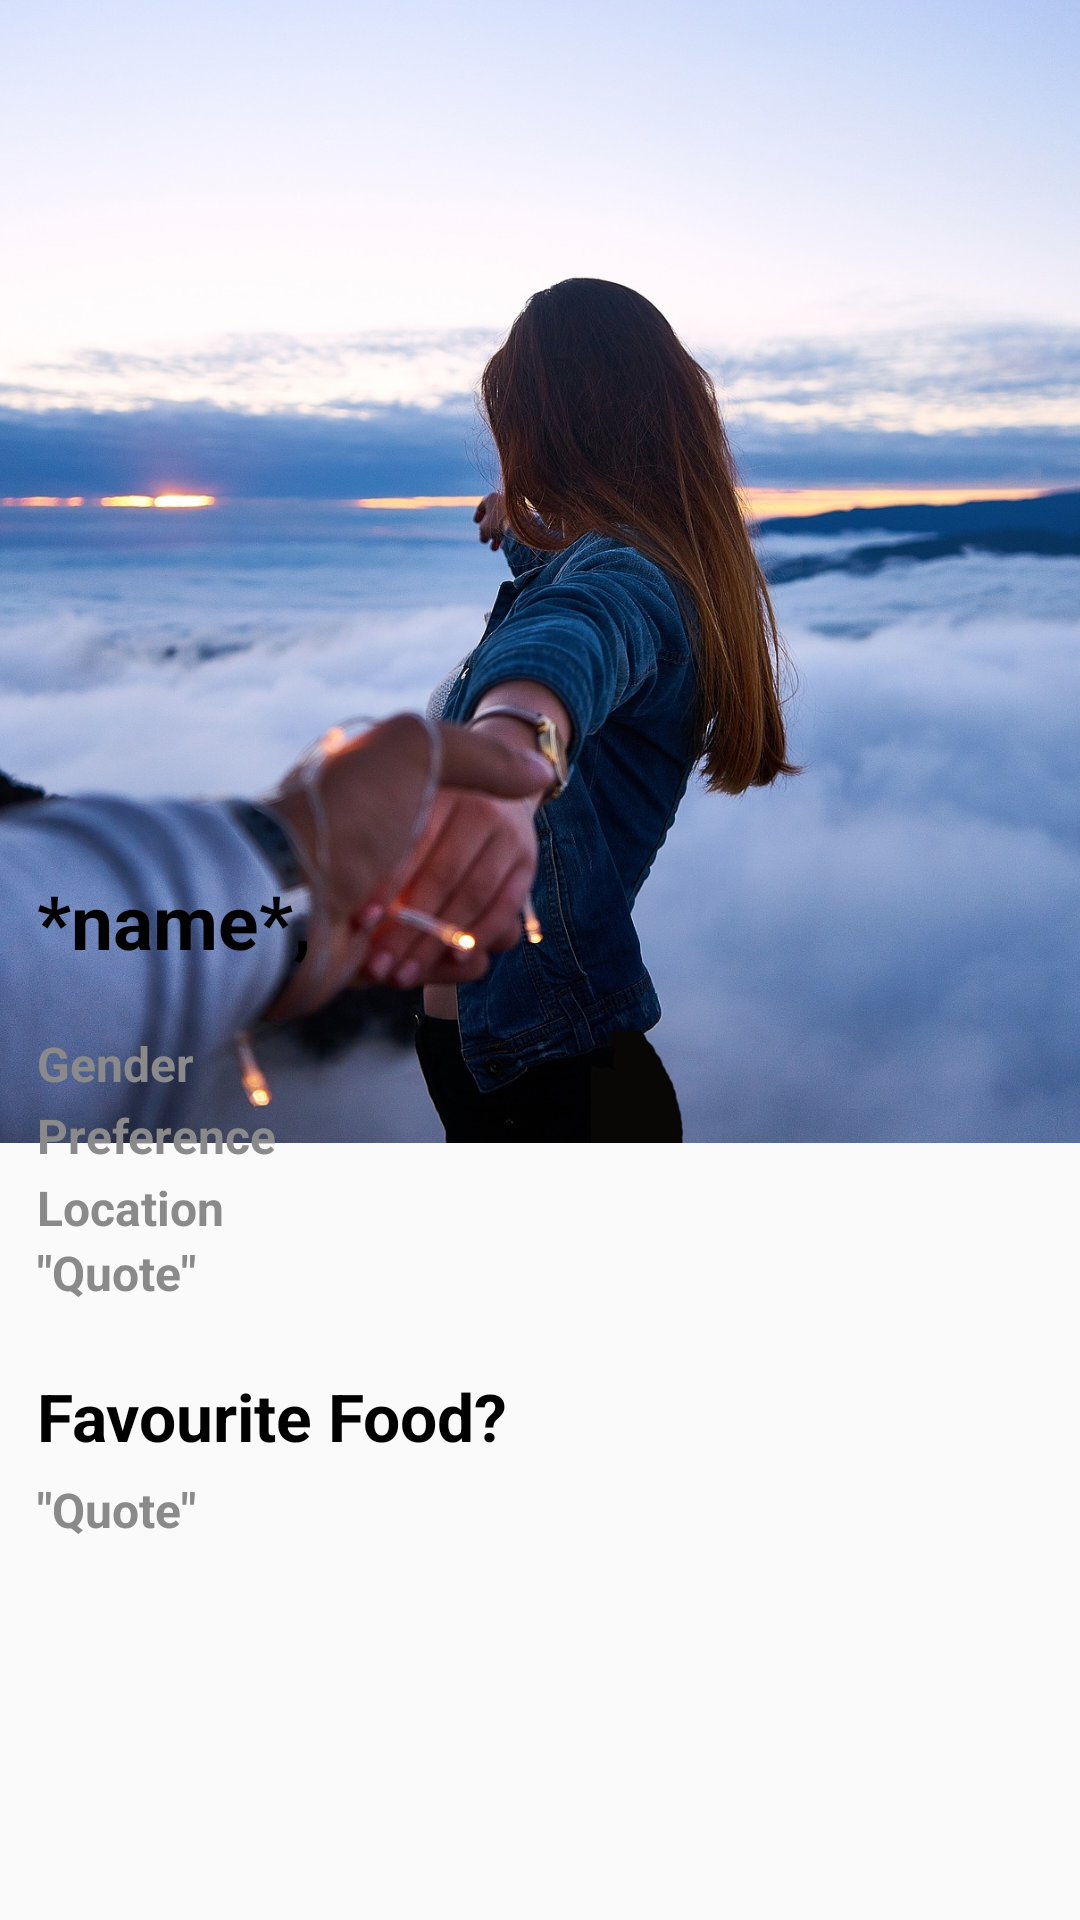

Layout XML and referenced resources for this Android screen:
<!-- AndroidManifest.xml: application theme Theme.AppCompat.Light -->
<!-- res/layout/activity_profile.xml -->
<?xml version="1.0" encoding="utf-8"?>
<androidx.constraintlayout.widget.ConstraintLayout xmlns:android="http://schemas.android.com/apk/res/android"
    xmlns:app="http://schemas.android.com/apk/res-auto"
    xmlns:tools="http://schemas.android.com/tools"
    android:layout_width="match_parent"
    android:layout_height="match_parent"
    tools:context=".ProfileActivity">

    <ImageView
        android:id="@+id/pp_image"
        android:layout_width="421dp"
        android:layout_height="381dp"
        android:layout_marginEnd="1dp"
        android:scaleType="centerCrop"
        app:layout_constraintEnd_toEndOf="parent"
        app:layout_constraintStart_toStartOf="parent"
        app:layout_constraintTop_toTopOf="parent"
        app:srcCompat="@drawable/clouds" />


    <View
        android:id="@+id/white_background"
        android:layout_width="414dp"
        android:layout_height="370dp"
        android:background="@drawable/message_background"
        app:layout_constraintBottom_toBottomOf="parent"
        app:layout_constraintEnd_toEndOf="parent"
        app:layout_constraintStart_toStartOf="parent" />

    <ImageButton
        android:id="@+id/cross"
        android:layout_width="38dp"
        android:layout_height="38dp"
        android:layout_marginBottom="312dp"
        android:backgroundTint="#00FFFFFF"
        app:layout_constraintBottom_toBottomOf="parent"
        app:layout_constraintEnd_toEndOf="parent"
        app:layout_constraintHorizontal_bias="0.957"
        app:layout_constraintStart_toStartOf="parent"
        app:srcCompat="@drawable/cross" />

    <LinearLayout
        android:id="@+id/linearLayout2"
        android:layout_width="180dp"
        android:layout_height="242dp"
        android:layout_marginBottom="108dp"
        android:orientation="vertical"
        app:layout_constraintBottom_toBottomOf="parent"
        app:layout_constraintEnd_toEndOf="parent"
        app:layout_constraintHorizontal_bias="0.069"
        app:layout_constraintStart_toStartOf="parent">

        <TextView
            android:id="@+id/profile_name"
            android:layout_width="149dp"
            android:layout_height="wrap_content"
            android:layout_marginBottom="20dp"
            android:text="*name*,"
            android:textColor="#000000"
            android:textSize="25sp"
            android:textStyle="bold" />

        <TextView
            android:id="@+id/profile_gender"
            android:layout_width="109dp"
            android:layout_height="24dp"
            android:text="Gender"
            android:textColor="#8A8A8A"
            android:textSize="16sp"
            android:textStyle="bold" />

        <TextView
            android:id="@+id/profile_preference"
            android:layout_width="109dp"
            android:layout_height="24dp"
            android:text="Preference"
            android:textColor="#8A8A8A"
            android:textSize="16sp"
            android:textStyle="bold" />

        <TextView
            android:id="@+id/profile_location"
            android:layout_width="match_parent"
            android:layout_height="wrap_content"
            android:text="Location"
            android:textColor="#8A8A8A"
            android:textSize="16sp"
            android:textStyle="bold" />

        <TextView
            android:id="@+id/profile_quote"
            android:layout_width="109dp"
            android:layout_height="24dp"
            android:text="&quot;Quote&quot;"
            android:textColor="#8A8A8A"
            android:textSize="16sp"
            android:textStyle="bold" />

        <TextView
            android:id="@+id/food"
            android:layout_width="182dp"
            android:layout_height="35dp"
            android:layout_marginTop="20dp"
            android:text="Favourite Food?"
            android:textColor="#000000"
            android:textSize="22sp"
            android:textStyle="bold" />

        <TextView
            android:id="@+id/favourite_food"
            android:layout_width="109dp"
            android:layout_height="24dp"
            android:text="&quot;Quote&quot;"
            android:textColor="#8A8A8A"
            android:textSize="16sp"
            android:textStyle="bold" />

    </LinearLayout>

</androidx.constraintlayout.widget.ConstraintLayout>
<!-- resources referenced by this layout -->
<resources>
  <!-- drawable clouds: jpg bitmap (drawable, 494878 bytes) -->
</resources>
